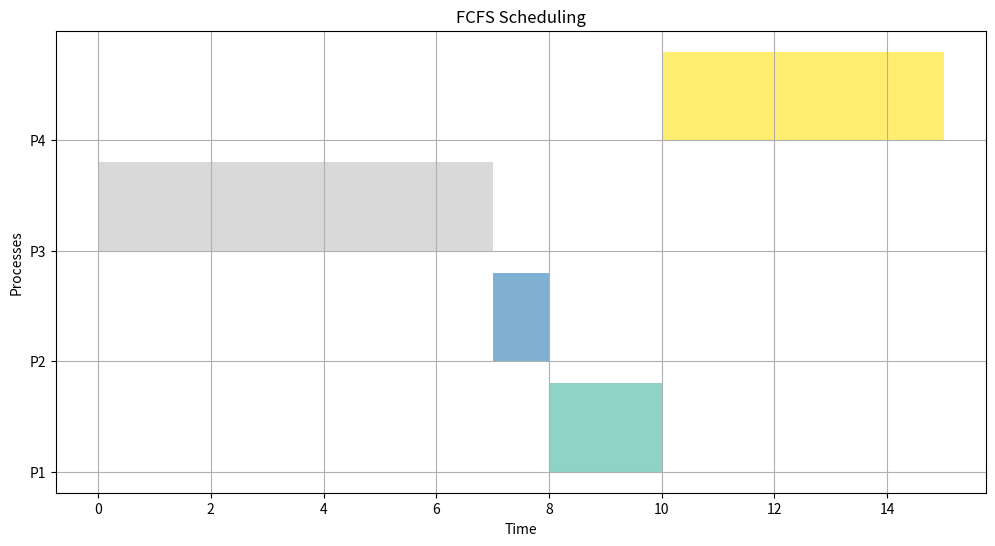
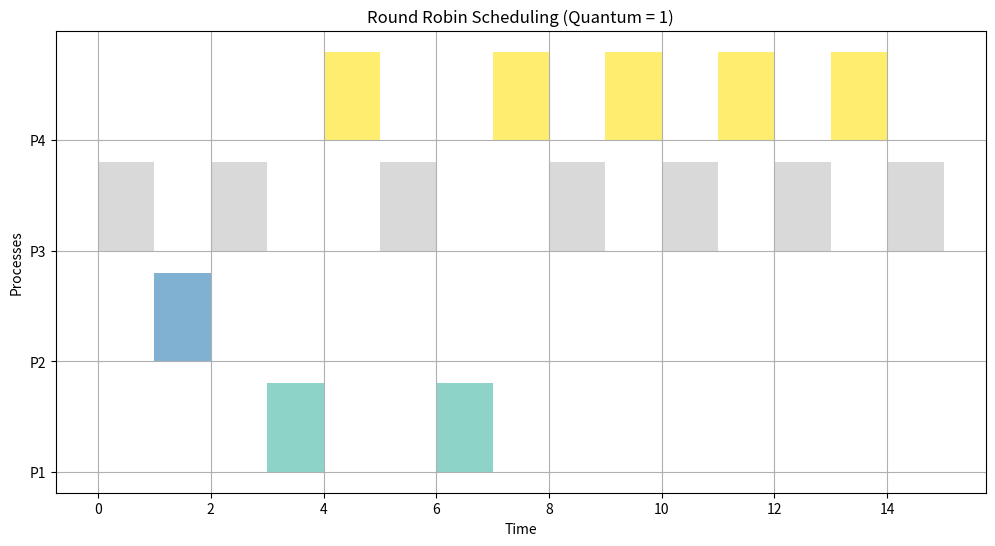
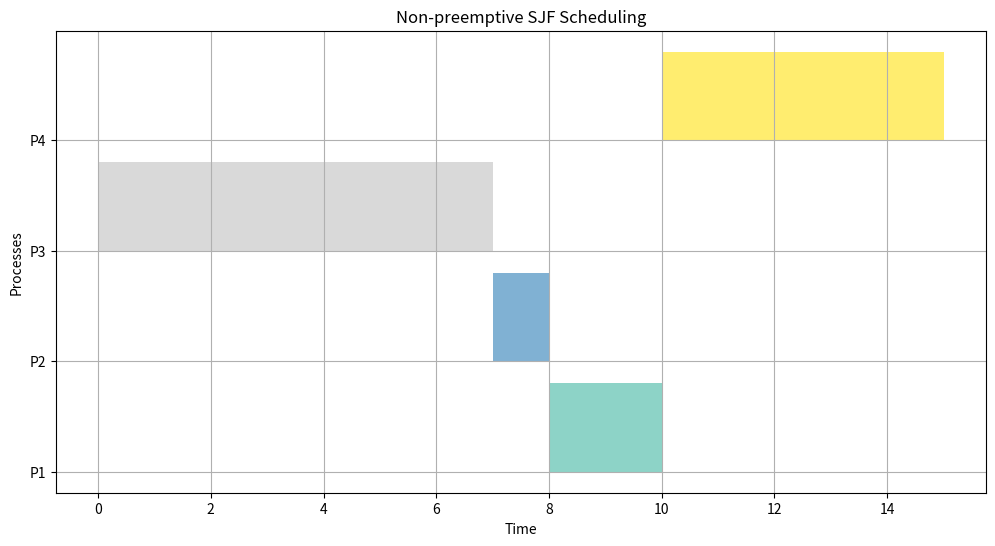
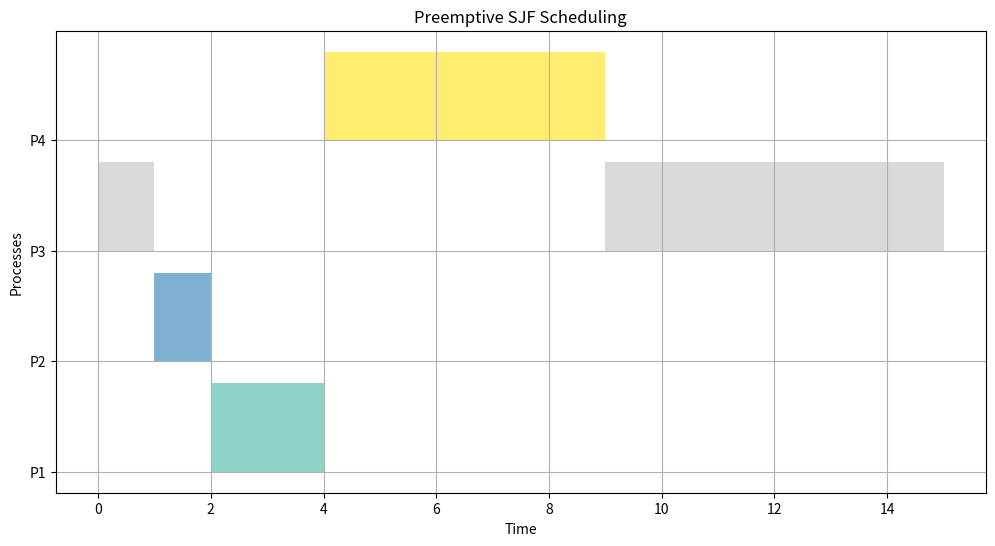
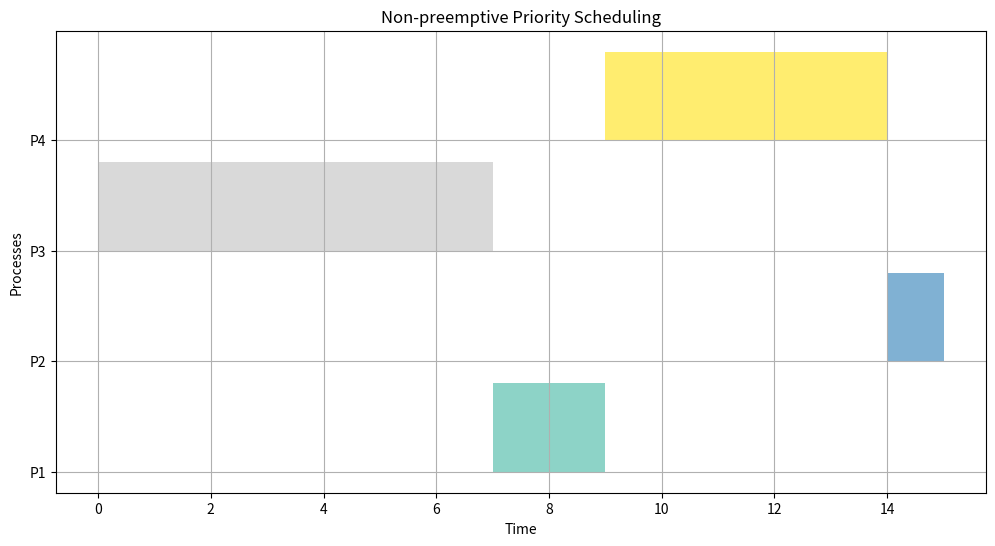
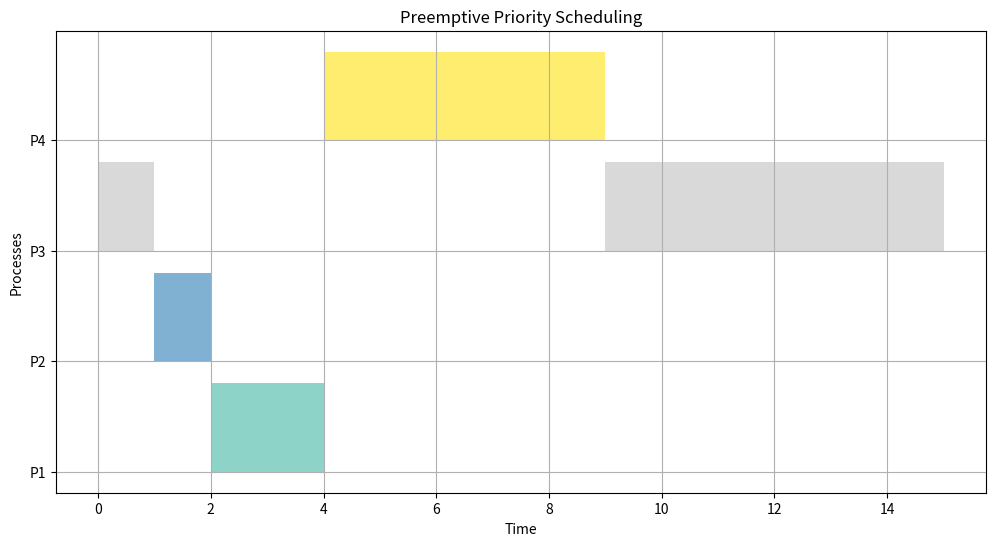

Write the Python code that produced these figures, in order.
# import os
# import random

import matplotlib.pyplot as plt
import numpy as np


class Process:
    def __init__(self, pid, arrival_time, burst_time, priority):
        self.pid = pid
        self.arrival_time = arrival_time
        self.burst_time = burst_time
        self.priority = priority
        self.remaining_time = burst_time
        self.completion_time = 0
        self.turnaround_time = 0
        self.waiting_time = 0
        
def fcfs(processes):
    sorted_processes = sorted(processes, key=lambda p: p.arrival_time)
    time = 0
    gantt_chart = []
    for process in sorted_processes:
        if time < process.arrival_time:
            gantt_chart.append(("Idle", time, process.arrival_time))
            time = process.arrival_time
        gantt_chart.append((process.pid, time, time + process.burst_time))
        time += process.burst_time
        process.completion_time = time
        process.turnaround_time = process.completion_time - process.arrival_time
        process.waiting_time = process.turnaround_time - process.burst_time
    return gantt_chart


def round_robin(processes, quantum):
    sorted_processes = sorted(processes, key=lambda p: p.arrival_time)
    time = 0
    queue = []
    gantt_chart = []
    remaining_processes = [Process(p.pid, p.arrival_time, p.burst_time, p.priority) for p in sorted_processes]

    while remaining_processes or queue:
        # Add newly arrived processes to the queue
        while remaining_processes and remaining_processes[0].arrival_time <= time:
            queue.append(remaining_processes.pop(0))

        if not queue:
            # If no process in queue, move time to next process arrival
            if remaining_processes:
                next_arrival = remaining_processes[0].arrival_time
                gantt_chart.append(("Idle", time, next_arrival))
                time = next_arrival
                continue
            else:
                break

        process = queue.pop(0)
        if process.remaining_time > quantum:
            gantt_chart.append((process.pid, time, time + quantum))
            time += quantum
            process.remaining_time -= quantum
            # Add newly arrived processes before re-adding the current process
            while remaining_processes and remaining_processes[0].arrival_time <= time:
                queue.append(remaining_processes.pop(0))
            queue.append(process)
        else:
            gantt_chart.append((process.pid, time, time + process.remaining_time))
            time += process.remaining_time
            process.remaining_time = 0
            process.completion_time = time
            process.turnaround_time = process.completion_time - process.arrival_time
            process.waiting_time = process.turnaround_time - process.burst_time

    return gantt_chart


def non_preemptive_sjf(processes):
    sorted_processes = sorted(processes, key=lambda p: p.arrival_time)
    time = 0
    gantt_chart = []
    completed = []
    remaining_processes = [Process(p.pid, p.arrival_time, p.burst_time, p.priority) for p in sorted_processes]

    while remaining_processes or len(completed) < len(processes):
        available_processes = [p for p in remaining_processes if p.arrival_time <= time]
        if available_processes:
            process = min(available_processes, key=lambda p: p.burst_time)
            gantt_chart.append((process.pid, time, time + process.burst_time))
            time += process.burst_time
            process.completion_time = time
            process.turnaround_time = process.completion_time - process.arrival_time
            process.waiting_time = process.turnaround_time - process.burst_time
            completed.append(process)
            remaining_processes.remove(process)
        else:
            next_arrival = min(p.arrival_time for p in remaining_processes)
            gantt_chart.append(("Idle", time, next_arrival))
            time = next_arrival

    return gantt_chart


def preemptive_sjf(processes):
    sorted_processes = sorted(processes, key=lambda p: p.arrival_time)
    time = 0
    gantt_chart = []
    remaining_processes = [Process(p.pid, p.arrival_time, p.burst_time, p.priority) for p in sorted_processes]
    current_process = None
    last_switch_time = 0
    completed_processes = []

    while remaining_processes or current_process:
        # Get available processes
        available_processes = [p for p in remaining_processes if p.arrival_time <= time]

        if not available_processes and not current_process:
            # If no process is available or running, move time to next process arrival
            next_arrival = min(p.arrival_time for p in remaining_processes)
            gantt_chart.append(("Idle", time, next_arrival))
            time = next_arrival
            continue

        # Find the process with the shortest remaining time among available and current processes
        if current_process:
            available_processes.append(current_process)

        shortest_job = min(available_processes, key=lambda p: p.remaining_time)

        if current_process != shortest_job:#If shortest_job is different from the current_process, a switch occurs
            if current_process:
                gantt_chart.append((current_process.pid, last_switch_time, time))
                if current_process.remaining_time > 0:
                    remaining_processes.append(current_process)
            current_process = shortest_job
            last_switch_time = time
            if current_process in remaining_processes:
                remaining_processes.remove(current_process)

        current_process.remaining_time -= 1 #The current_process executes for one time unit 
        time += 1

        if current_process.remaining_time == 0:
            gantt_chart.append((current_process.pid, last_switch_time, time))
            current_process.completion_time = time
            current_process.turnaround_time = current_process.completion_time - current_process.arrival_time
            current_process.waiting_time = current_process.turnaround_time - current_process.burst_time
            completed_processes.append(current_process)
            current_process = None
            last_switch_time = time

    # Update the original process objects with the calculated times
    for completed_process in completed_processes:
        for original_process in processes:
            if original_process.pid == completed_process.pid:
                original_process.completion_time = completed_process.completion_time
                original_process.turnaround_time = completed_process.turnaround_time
                original_process.waiting_time = completed_process.waiting_time
                break

    return gantt_chart


def non_preemptive_priority(processes):
    sorted_processes = sorted(processes, key=lambda p: p.arrival_time)
    time = 0
    gantt_chart = []
    completed = []
    remaining_processes = [Process(p.pid, p.arrival_time, p.burst_time, p.priority) for p in sorted_processes]

    while remaining_processes or len(completed) < len(processes):
        available_processes = [p for p in remaining_processes if p.arrival_time <= time]
        if available_processes:
            process = min(available_processes, key=lambda p: p.priority)
            gantt_chart.append((process.pid, time, time + process.burst_time))
            time += process.burst_time
            process.completion_time = time
            process.turnaround_time = process.completion_time - process.arrival_time
            process.waiting_time = process.turnaround_time - process.burst_time
            completed.append(process)
            remaining_processes.remove(process)
        else:
            next_arrival = min(p.arrival_time for p in remaining_processes)
            gantt_chart.append(("Idle", time, next_arrival))
            time = next_arrival

    return gantt_chart





def preemptive_priority(processes):
    sorted_processes = sorted(processes, key=lambda p: p.arrival_time)
    time = 0
    gantt_chart = []
    remaining_processes = [Process(p.pid, p.arrival_time, p.burst_time, p.priority) for p in sorted_processes]
    current_process = None
    last_switch_time = 0
    completed_processes = []

    while remaining_processes or current_process:
        available_processes = [p for p in remaining_processes if p.arrival_time <= time]

        if not available_processes and not current_process:
            next_arrival = min(p.arrival_time for p in remaining_processes)
            gantt_chart.append(("Idle", time, next_arrival))
            time = next_arrival
            continue

        if available_processes:
            highest_priority_process = min(available_processes, key=lambda p: p.priority)
            if not current_process or highest_priority_process.priority < current_process.priority:
                if current_process:
                    gantt_chart.append((current_process.pid, last_switch_time, time))
                    remaining_processes.append(current_process)
                current_process = highest_priority_process
                last_switch_time = time
                remaining_processes.remove(highest_priority_process)

        if current_process:
            current_process.remaining_time -= 1
            time += 1

            if current_process.remaining_time == 0:
                gantt_chart.append((current_process.pid, last_switch_time, time))
                current_process.completion_time = time
                current_process.turnaround_time = current_process.completion_time - current_process.arrival_time
                current_process.waiting_time = current_process.turnaround_time - current_process.burst_time
                completed_processes.append(current_process)
                current_process = None
                last_switch_time = time

    # Update the original process objects with the calculated times
    for completed_process in completed_processes:
        for original_process in processes:
            if original_process.pid == completed_process.pid:
                original_process.completion_time = completed_process.completion_time
                original_process.turnaround_time = completed_process.turnaround_time
                original_process.waiting_time = completed_process.waiting_time
                break

    return gantt_chart

# Function to generate a Gantt chart graph
# Update the function to generate a Gantt chart graph with a title
def generate_gantt_chart(gantt_chart, title):
    fig, gnt = plt.subplots(figsize=(12, 6))

    # Setting labels and chart details
    gnt.set_xlabel('Time')
    gnt.set_ylabel('Processes')
    gnt.set_yticks([i + 1 for i in range(len(set(entry[0] for entry in gantt_chart)))])
    gnt.set_yticklabels([f'P{pid}' for pid in sorted(set(entry[0] for entry in gantt_chart))])
    gnt.grid(True)

    # Set the title
    plt.title(title)

    colors = plt.cm.get_cmap('Set3')(np.linspace(0, 1, len(set(entry[0] for entry in gantt_chart))))
    color_map = {pid: color for pid, color in zip(sorted(set(entry[0] for entry in gantt_chart)), colors)}

    for pid, start, end in gantt_chart:
        gnt.broken_barh([(start, end - start)], (pid, 0.8), facecolors=color_map[pid])

    plt.show()


# Function to display waiting time and turnaround time
def display_times(processes):
    print("\nProcess    Arrival   Burst     Priority    Finish Time   Wait Time    Turnaround")
    for process in processes:
        print(f"P{process.pid}\t\t{process.arrival_time}\t{process.burst_time}\t{process.priority}\t    {process.completion_time}\t\t  {process.waiting_time}\t     {process.turnaround_time}")

# Main function
def main():
    # Preset processes
    processes = [
              #ID,AT,BT,Pr
        Process(1, 2, 2,1),
        Process(2, 1, 1,3),
        Process(3, 0, 7,4),
        Process(4, 3, 5,2),
    ]

    # Set fixed time quantum for Round Robin
    quantum = 1

    print("Given Process Information:")
    print("ID\tArrival Time\tBurst Time\tPriority")
    for p in processes:
        print(f"{p.pid}\t{p.arrival_time}\t\t{p.burst_time}\t\t{p.priority}")
    print(f"\nTime Quantum for Round Robin: {quantum}")

    print("\n--- FCFS ---")
    gantt_chart_fcfs = fcfs(processes)
    display_times(processes)
    generate_gantt_chart(gantt_chart_fcfs, "FCFS Scheduling")

    print("\n--- Round Robin ---")
    gantt_chart_rr = round_robin(processes, quantum)
    display_times(processes)
    generate_gantt_chart(gantt_chart_rr, f"Round Robin Scheduling (Quantum = {quantum})")

    print("\n--- Non-preemptive SJF ---")
    gantt_chart_np_sjf = non_preemptive_sjf(processes)
    display_times(processes)
    generate_gantt_chart(gantt_chart_np_sjf, "Non-preemptive SJF Scheduling")

    print("\n--- Preemptive SJF ---")
    gantt_chart_p_sjf = preemptive_sjf(processes)
    display_times(processes)
    generate_gantt_chart(gantt_chart_p_sjf, "Preemptive SJF Scheduling")

    print("\n--- Non-preemptive Priority ---")
    gantt_chart_np_priority = non_preemptive_priority(processes)
    display_times(processes)
    generate_gantt_chart(gantt_chart_np_priority, "Non-preemptive Priority Scheduling")

    print("\n--- Preemptive Priority ---")
    gantt_chart_p_priority = preemptive_priority(processes)
    display_times(processes)
    generate_gantt_chart(gantt_chart_p_priority, "Preemptive Priority Scheduling")
if __name__ == "__main__":
    main()